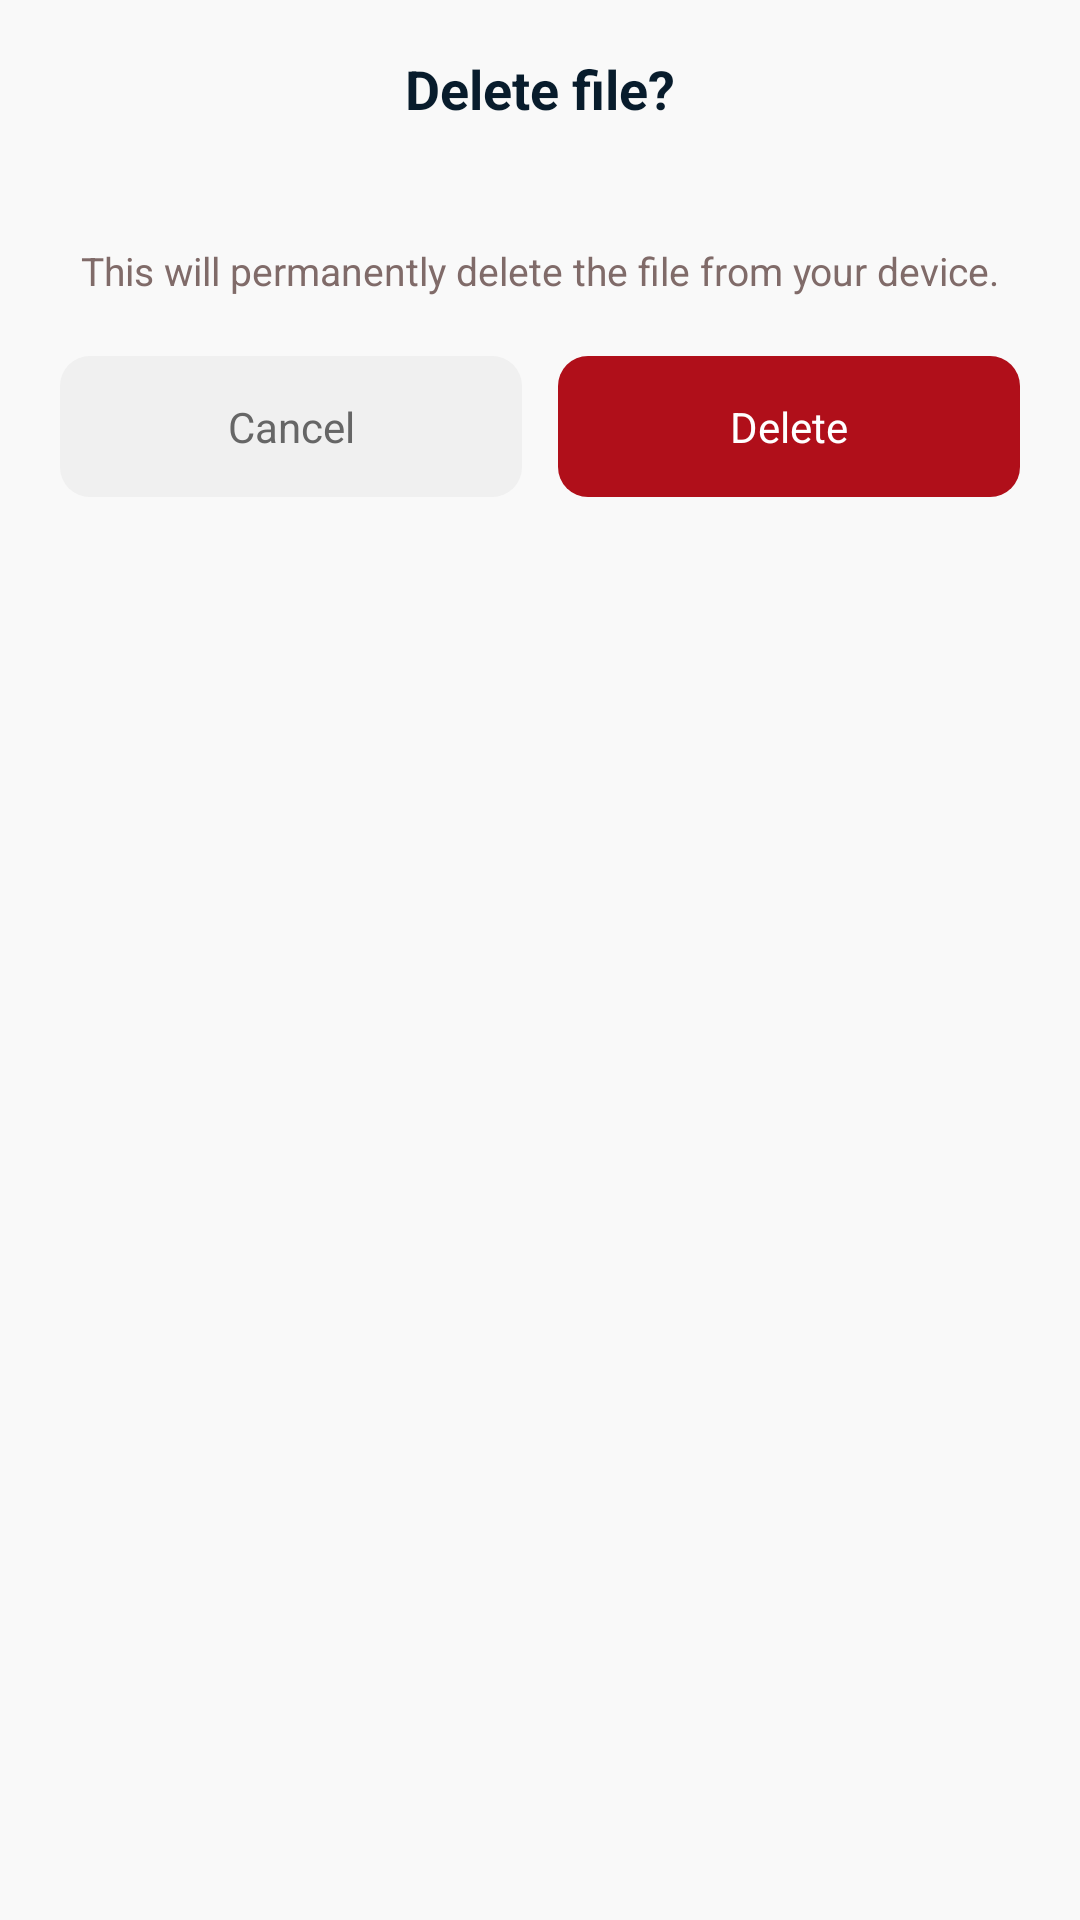

Layout XML and referenced resources for this Android screen:
<!-- AndroidManifest.xml: application theme Theme.AskPDF -->
<!-- res/layout/dialog_delete_confirm.xml -->
<?xml version="1.0" encoding="utf-8"?>
<androidx.constraintlayout.widget.ConstraintLayout xmlns:android="http://schemas.android.com/apk/res/android"
    xmlns:app="http://schemas.android.com/apk/res-auto"
    android:layout_width="match_parent"
    android:layout_height="wrap_content"
    android:layout_marginHorizontal="28dp"
    android:background="@drawable/bg_pdf_password_dialog"
    android:padding="20dp">

    <androidx.appcompat.widget.AppCompatTextView
        android:id="@+id/dialog_title"
        android:layout_width="wrap_content"
        android:layout_height="wrap_content"
        android:includeFontPadding="false"
        android:text="@string/delete_confirm_title"
        android:textColor="@color/text_color"
        android:textSize="18sp"
        android:textStyle="bold"
        app:layout_constraintEnd_toEndOf="parent"
        app:layout_constraintStart_toStartOf="parent"
        app:layout_constraintTop_toTopOf="parent" />

    <androidx.appcompat.widget.AppCompatTextView
        android:id="@+id/file_name"
        android:layout_width="0dp"
        android:layout_height="wrap_content"
        android:layout_marginTop="16dp"
        android:ellipsize="middle"
        android:gravity="center"
        android:includeFontPadding="false"
        android:maxLines="2"
        android:textColor="@color/text_color"
        android:textSize="14sp"
        android:textStyle="bold"
        app:layout_constraintEnd_toEndOf="parent"
        app:layout_constraintStart_toStartOf="parent"
        app:layout_constraintTop_toBottomOf="@+id/dialog_title" />

    <androidx.appcompat.widget.AppCompatTextView
        android:id="@+id/message"
        android:layout_width="0dp"
        android:layout_height="wrap_content"
        android:layout_marginTop="10dp"
        android:gravity="center"
        android:includeFontPadding="false"
        android:lineSpacingExtra="3dp"
        android:text="@string/delete_confirm_message"
        android:textColor="#806B69"
        android:textSize="13sp"
        app:layout_constraintEnd_toEndOf="parent"
        app:layout_constraintStart_toStartOf="parent"
        app:layout_constraintTop_toBottomOf="@+id/file_name" />

    <androidx.appcompat.widget.AppCompatTextView
        android:id="@+id/btn_cancel"
        android:layout_width="0dp"
        android:layout_height="wrap_content"
        android:layout_marginTop="20dp"
        android:layout_marginEnd="6dp"
        android:background="@drawable/bg_pdf_password_cancel"
        android:gravity="center"
        android:paddingVertical="14dp"
        android:text="@string/cancel"
        android:textColor="#666666"
        android:textSize="14sp"
        app:layout_constraintEnd_toStartOf="@+id/btn_confirm"
        app:layout_constraintStart_toStartOf="parent"
        app:layout_constraintTop_toBottomOf="@+id/message" />

    <androidx.appcompat.widget.AppCompatTextView
        android:id="@+id/btn_confirm"
        android:layout_width="0dp"
        android:layout_height="wrap_content"
        android:layout_marginStart="6dp"
        android:layout_marginTop="20dp"
        android:background="@drawable/bg_language_apply"
        android:gravity="center"
        android:paddingVertical="14dp"
        android:text="@string/delete"
        android:textColor="@color/white"
        android:textSize="14sp"
        app:layout_constraintEnd_toEndOf="parent"
        app:layout_constraintStart_toEndOf="@+id/btn_cancel"
        app:layout_constraintTop_toBottomOf="@+id/message" />

</androidx.constraintlayout.widget.ConstraintLayout>
<!-- resources referenced by this layout -->
<resources>
  <color name="text_color">#081C2C</color>
  <color name="white">#FFFFFFFF</color>
  <!-- drawable bg_language_apply (drawable) -->
  <?xml version="1.0" encoding="utf-8"?>
  <ripple xmlns:android="http://schemas.android.com/apk/res/android"
      android:color="?attr/colorControlHighlight">
  
      <item>
          <shape>
              <corners android:radius="10dp" />
              <solid android:color="@color/primary" />
          </shape>
      </item>
  </ripple>
  <!-- drawable bg_pdf_password_cancel (drawable) -->
  <?xml version="1.0" encoding="utf-8"?>
  <ripple xmlns:android="http://schemas.android.com/apk/res/android"
      android:color="?attr/colorControlHighlight">
  
      <item>
          <shape>
              <corners android:radius="10dp" />
              <solid android:color="#F0F0F0" />
          </shape>
      </item>
  </ripple>
  <string name="cancel">Cancel</string>
  <string name="delete">Delete</string>
  <string name="delete_confirm_message">This will permanently delete the file from your device.</string>
  <string name="delete_confirm_title">Delete file?</string>
  <style name="Theme.AskPDF" parent="Theme.Material3.Light.NoActionBar">
          <item name="colorPrimary">@color/primary</item>
          <item name="android:windowBackground">@color/page_bg_color</item>
          <item name="android:statusBarColor">@color/white</item>
          <item name="android:windowLightStatusBar">true</item>
      </style>
  <color name="primary">#B00F1A</color>
  <color name="page_bg_color">#F9F9F9</color>
</resources>
